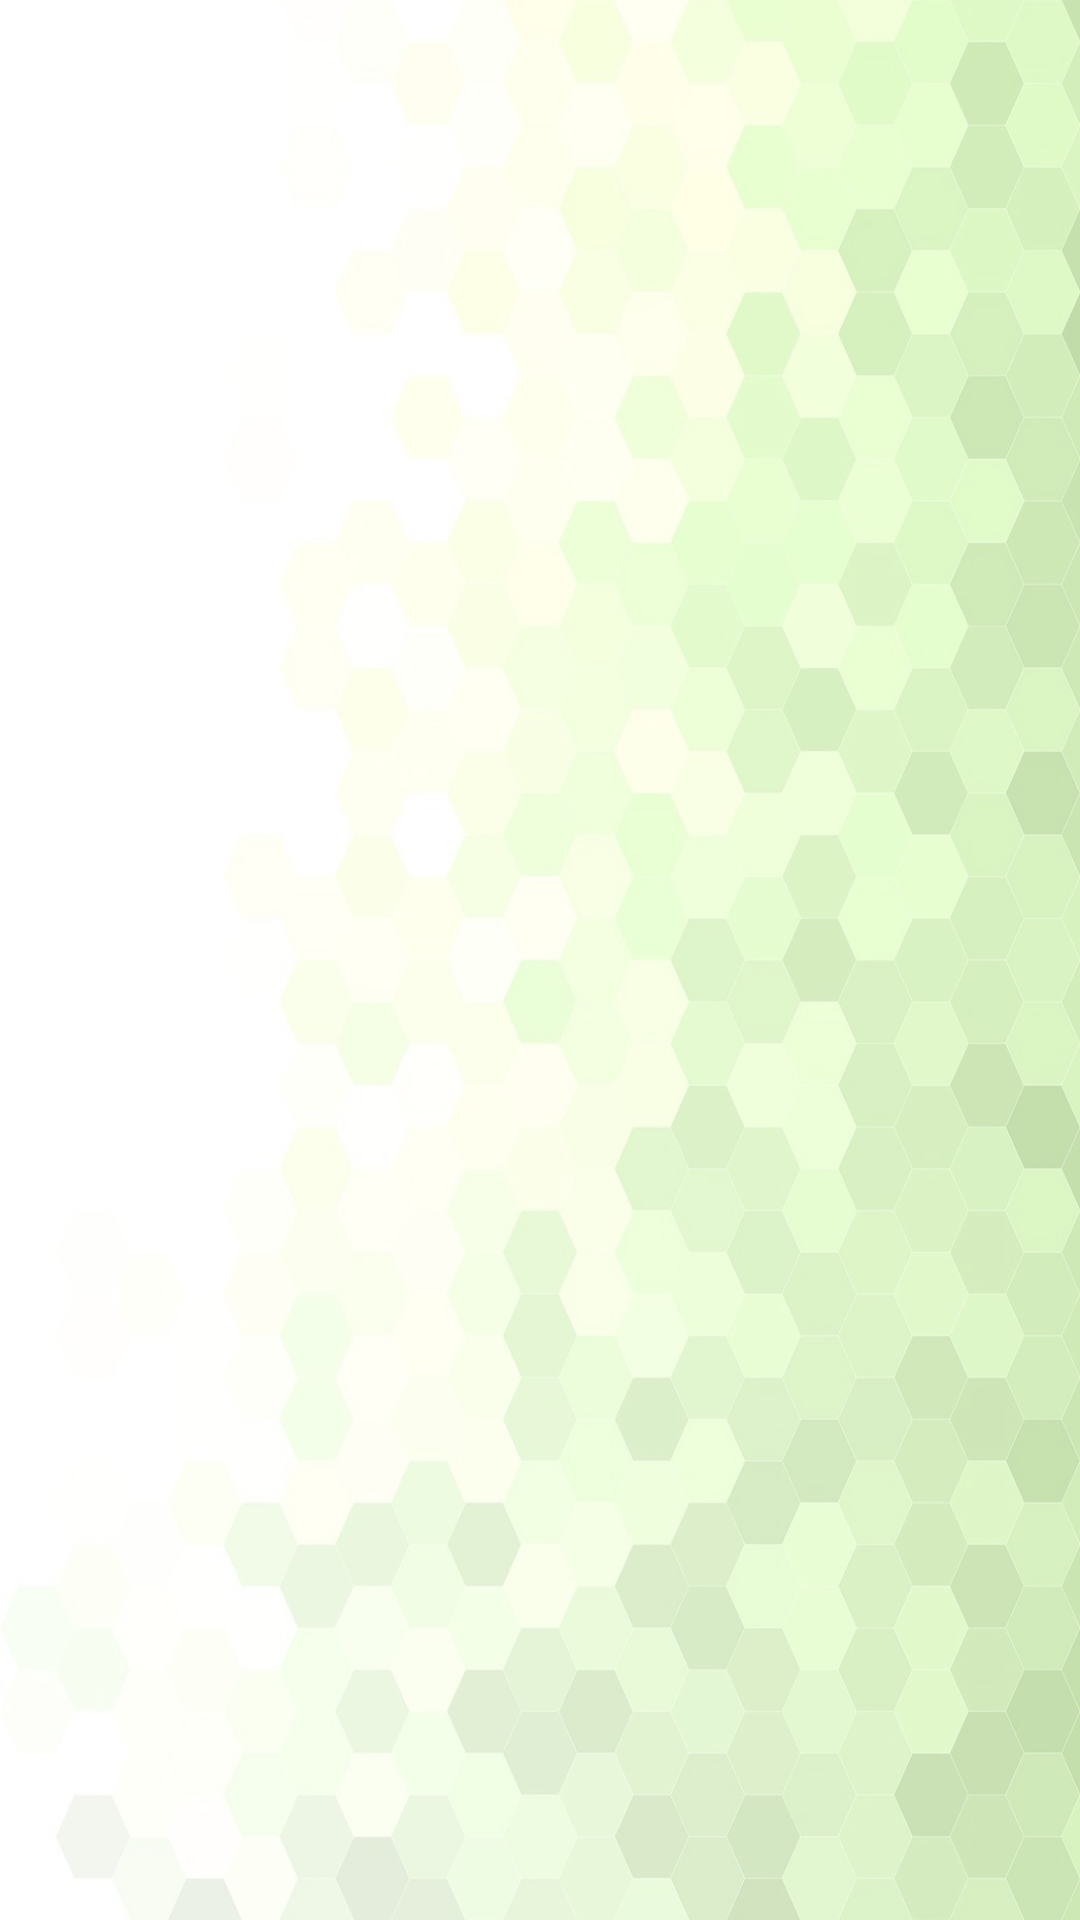

Reconstruct the res/layout file that produces this screen, plus the resources it refers to.
<!-- AndroidManifest.xml: application theme Theme.TeamWorkTask -->
<!-- res/layout/activity_private.xml -->
<?xml version="1.0" encoding="utf-8"?>
<androidx.constraintlayout.widget.ConstraintLayout xmlns:android="http://schemas.android.com/apk/res/android"
    xmlns:app="http://schemas.android.com/apk/res-auto"
    xmlns:tools="http://schemas.android.com/tools"
    android:layout_width="match_parent"
    android:layout_height="match_parent"
    tools:context=".ui.privada.PrivateActivity">

    <ImageView
        android:layout_width="0dp"
        android:layout_height="0dp"
        android:src="@drawable/fundo"
        android:scaleType="fitXY"
        app:layout_constraintTop_toTopOf="parent"
        app:layout_constraintBottom_toBottomOf="parent"
        app:layout_constraintStart_toStartOf="parent"
        app:layout_constraintEnd_toEndOf="parent"
        />

    <FrameLayout
        android:id="@+id/privado_fl"
        android:layout_width="0dp"
        android:layout_height="0dp"
        android:background="@color/white_oppacite_70"
        android:padding="@dimen/margem_padrao"
        app:layout_constraintTop_toTopOf="parent"
        app:layout_constraintStart_toStartOf="parent"
        app:layout_constraintBottom_toTopOf="@id/privado_bnv"
        app:layout_constraintEnd_toEndOf="parent"
        />

    <com.google.android.material.bottomnavigation.BottomNavigationView
        android:id="@+id/privado_bnv"
        android:layout_width="0dp"
        android:layout_height="wrap_content"
        app:layout_constraintStart_toStartOf="parent"
        app:layout_constraintBottom_toBottomOf="parent"
        app:layout_constraintEnd_toEndOf="parent"
        android:background="@color/white_oppacite_70"
        android:visibility="gone"
        tools:visibility="visible"
        />

</androidx.constraintlayout.widget.ConstraintLayout>
<!-- resources referenced by this layout -->
<resources>
  <color name="white_oppacite_70">#88FFFFFF</color>
  <dimen name="margem_padrao">16dp</dimen>
  <!-- drawable fundo: jpg bitmap (drawable-hdpi, 37417 bytes) -->
  <style name="Theme.TeamWorkTask" parent="Theme.Material3.Light.NoActionBar">
          
          <item name="colorPrimary">@color/primary_color</item>
          <item name="colorPrimaryVariant">@color/primary_color_light</item>
          <item name="colorOnPrimary">@color/white</item>
          
          <item name="colorSecondary">@color/secondary_color</item>
          <item name="colorSecondaryVariant">@color/secondary_color_light</item>
          <item name="colorOnSecondary">@color/secondary_color_dark</item>
          
          <item name="android:statusBarColor">?attr/colorPrimaryVariant</item>
          
      </style>
  <color name="primary_color">#82b94e</color>
  <color name="primary_color_light">#b2da89</color>
  <color name="white">#FFFFFFFF</color>
  <color name="secondary_color">#854eb9</color>
  <color name="secondary_color_light">#b698d6</color>
  <color name="secondary_color_dark">#6828a7</color>
</resources>
